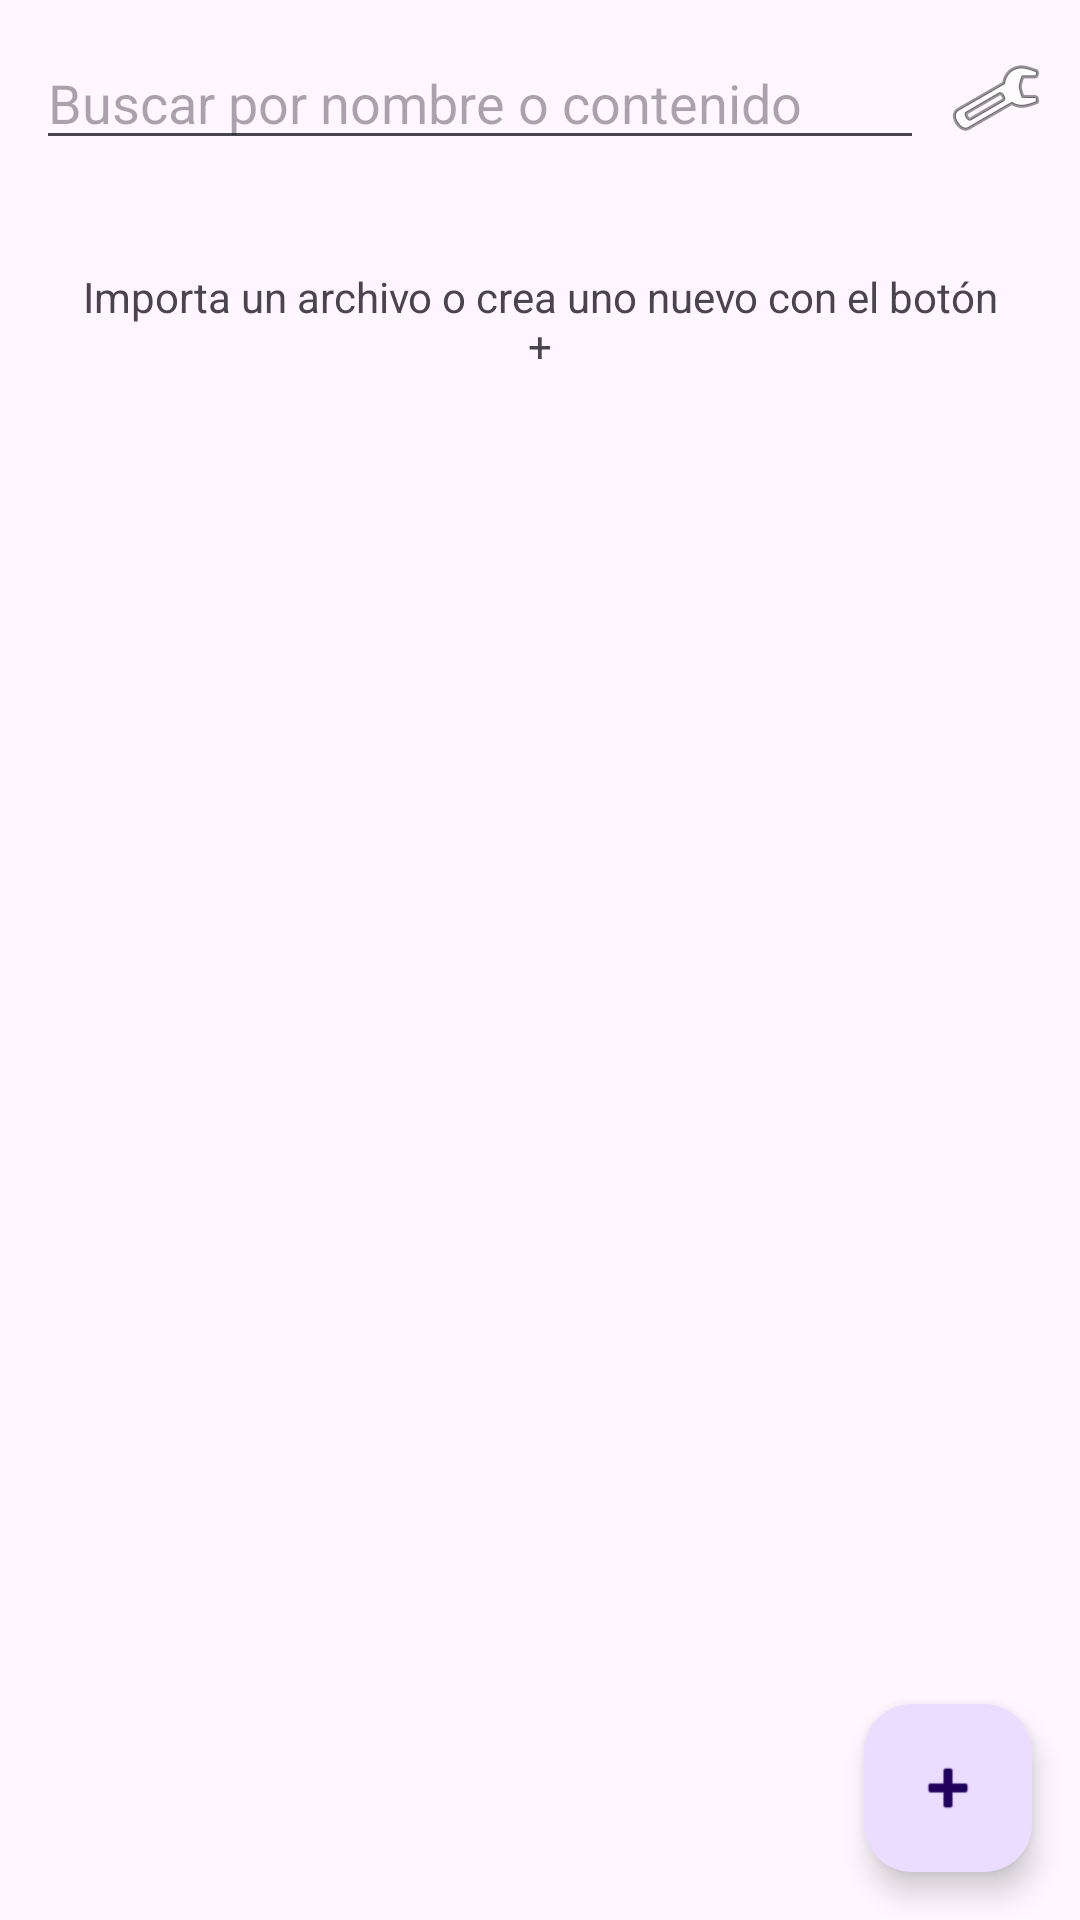

Android layout source for this screen:
<!-- AndroidManifest.xml: application theme Theme.DocReader -->
<!-- res/layout/fragment_list.xml -->
<?xml version="1.0" encoding="utf-8"?>
<androidx.coordinatorlayout.widget.CoordinatorLayout
    xmlns:android="http://schemas.android.com/apk/res/android"
    xmlns:app="http://schemas.android.com/apk/res-auto"
    android:layout_width="match_parent"
    android:layout_height="match_parent"
    android:fitsSystemWindows="true">

    <LinearLayout
        android:layout_width="match_parent"
        android:layout_height="match_parent"
        android:orientation="vertical">

        <LinearLayout
            android:layout_width="match_parent"
            android:layout_height="wrap_content"
            android:gravity="center_vertical"
            android:orientation="horizontal"
            android:paddingStart="12dp"
            android:paddingEnd="4dp">

            <EditText
                android:id="@+id/search"
                android:layout_width="0dp"
                android:layout_height="wrap_content"
                android:layout_marginTop="12dp"
                android:layout_marginBottom="12dp"
                android:layout_weight="1"
                android:hint="@string/search_hint"
                android:importantForAutofill="no"
                android:inputType="text"
                android:maxLines="1" />

            <ImageButton
                android:id="@+id/btnSettings"
                android:layout_width="48dp"
                android:layout_height="48dp"
                android:background="?attr/selectableItemBackgroundBorderless"
                android:contentDescription="Ajustes"
                android:src="@android:drawable/ic_menu_preferences" />
        </LinearLayout>

        <HorizontalScrollView
            android:layout_width="match_parent"
            android:layout_height="wrap_content"
            android:scrollbars="none">

            <com.google.android.material.chip.ChipGroup
                android:id="@+id/chips"
                android:layout_width="wrap_content"
                android:layout_height="wrap_content"
                android:paddingStart="12dp"
                android:paddingEnd="12dp"
                app:selectionRequired="true"
                app:singleLine="true"
                app:singleSelection="true" />
        </HorizontalScrollView>

        <TextView
            android:id="@+id/empty"
            android:layout_width="match_parent"
            android:layout_height="wrap_content"
            android:gravity="center"
            android:padding="24dp"
            android:text="@string/empty_library" />

        <androidx.recyclerview.widget.RecyclerView
            android:id="@+id/list"
            android:layout_width="match_parent"
            android:layout_height="match_parent" />
    </LinearLayout>

    <com.google.android.material.floatingactionbutton.FloatingActionButton
        android:id="@+id/fab"
        android:layout_width="wrap_content"
        android:layout_height="wrap_content"
        android:layout_gravity="bottom|end"
        android:layout_margin="16dp"
        android:contentDescription="Importar o crear"
        android:src="@android:drawable/ic_input_add" />
</androidx.coordinatorlayout.widget.CoordinatorLayout>
<!-- resources referenced by this layout -->
<resources>
  <string name="empty_library">Importa un archivo o crea uno nuevo con el botón +</string>
  <string name="search_hint">Buscar por nombre o contenido</string>
  <style name="Theme.DocReader" parent="Theme.Material3.DayNight.NoActionBar" />
</resources>
